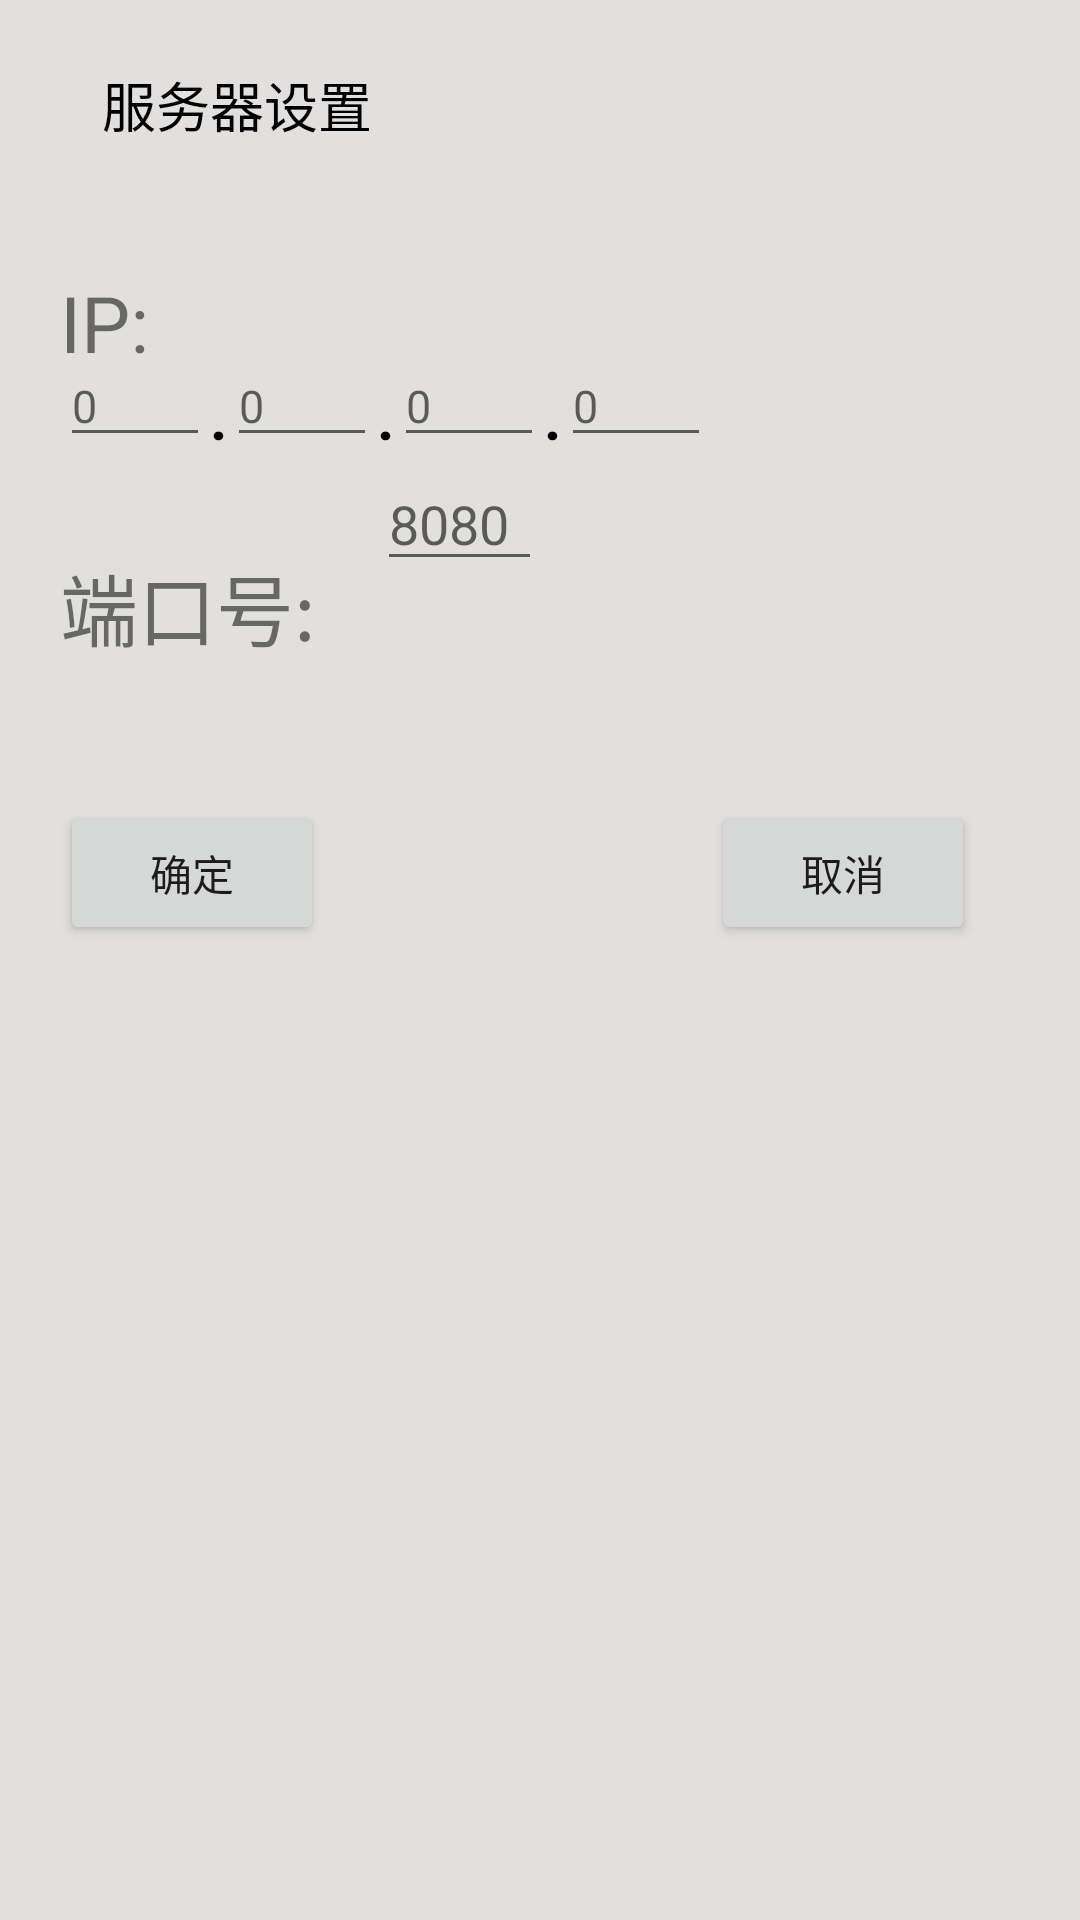

Produce the Android XML layout that renders to this screen, including the resource entries it uses.
<!-- AndroidManifest.xml: application theme AppTheme -->
<!-- res/layout/ip_setting.xml -->
<?xml version="1.0" encoding="utf-8"?>
<LinearLayout xmlns:android="http://schemas.android.com/apk/res/android"
    android:layout_width="match_parent"
    android:layout_height="match_parent"
    android:background="#E1E0DE"
    android:orientation="vertical"
    android:weightSum="1">

    <LinearLayout
        android:id="@+id/login_div3"
        android:layout_width="fill_parent"
        android:layout_height="50dp"
        android:layout_margin="10dp"
        android:background="@drawable/corner_bg"
        android:gravity="center_vertical"
        android:padding="10dp"
        android:clickable="true">



        <TextView
            android:id="@+id/textView7"
            android:layout_width="wrap_content"
            android:layout_height="wrap_content"
            android:layout_marginLeft="14dp"
            android:text="服务器设置"
            android:textColor="#000"
            android:textSize="18sp" />


    </LinearLayout>

    <RelativeLayout
        android:id="@+id/IP"
        android:layout_width="match_parent"
        android:layout_height="50dp"
        android:layout_margin="10dp"
        android:background="@drawable/corner_bg"
        android:gravity="top|center_vertical"
        android:padding="10dp"
        android:layout_weight="0.39">

        <TextView
            android:layout_width="wrap_content"
            android:layout_height="wrap_content"
            android:textAppearance="?android:attr/textAppearanceSmall"
            android:text="IP:"
            android:id="@+id/textView"
            android:textIsSelectable="false"
            android:textSize="26dp"
            android:textColor="@color/abc_input_method_navigation_guard"
            android:layout_alignParentTop="true"
            android:layout_alignParentStart="true" />

        <EditText
            android:id="@+id/ip_first"
            android:layout_width="50dp"
            android:layout_height="wrap_content"
            android:textColor="#000"
            android:textSize="15sp"
            android:layout_marginTop="25dp"
            android:gravity="bottom"
            android:singleLine="true"
            android:inputType="number"
            android:maxLength="3"
            android:hint="@string/default_gw_hint"
            android:selectAllOnFocus="false" />
        <TextView
            android:id="@+id/dot_1"
            android:layout_toRightOf="@id/ip_first"
            android:layout_width="wrap_content"
            android:layout_height="wrap_content"
            android:text="."
            android:layout_marginTop="25dp"
            android:textColor="#000"
            android:textSize="20sp"
            android:textStyle="bold"
            android:singleLine="true"
            android:layout_alignBottom="@id/ip_first"
            />
        <EditText
            android:id="@+id/ip_second"
            android:layout_toRightOf="@id/dot_1"
            android:layout_width="50dp"
            android:layout_height="wrap_content"
            android:textColor="#000"
            android:textSize="15sp"
            android:layout_marginTop="25dp"
            android:gravity="bottom"
            android:singleLine="true"
            android:inputType="number"
            android:maxLength="3"
            android:hint="@string/default_gw_hint"/>
        <TextView
            android:id="@+id/dot_2"
            android:layout_toRightOf="@id/ip_second"
            android:layout_width="wrap_content"
            android:layout_height="wrap_content"
            android:text="@string/dot_tv"
            android:layout_marginTop="25dp"
            android:textColor="#000"
            android:textSize="20sp"
            android:textStyle="bold"
            android:singleLine="true"
            android:layout_alignBottom="@id/ip_first"
            />
        <EditText
            android:id="@+id/ip_third"
            android:layout_toRightOf="@id/dot_2"
            android:layout_width="50dp"
            android:layout_height="wrap_content"
            android:textColor="#000"
            android:textSize="15sp"
            android:layout_marginTop="25dp"
            android:gravity="bottom"
            android:singleLine="true"
            android:inputType="number"
            android:maxLength="3"
            android:hint="@string/default_gw_hint"/>
        <TextView
            android:id="@+id/dot_3"
            android:layout_toRightOf="@id/ip_third"
            android:layout_width="wrap_content"
            android:layout_height="wrap_content"
            android:text="@string/dot_tv"
            android:layout_marginTop="25dp"
            android:textColor="#000"
            android:textSize="20sp"
            android:textStyle="bold"
            android:singleLine="true"
            android:layout_alignBottom="@id/ip_first"
            />
        <EditText
            android:id="@+id/ip_fourth"
            android:layout_toRightOf="@id/dot_3"
            android:layout_width="50dp"
            android:layout_height="wrap_content"
            android:textColor="#000"
            android:textSize="15sp"
            android:layout_marginTop="25dp"
            android:gravity="bottom"
            android:singleLine="true"
            android:inputType="number"
            android:maxLength="3"
            android:hint="@string/default_gw_hint"/>

        <TextView
            android:layout_width="wrap_content"
            android:layout_height="wrap_content"
            android:textAppearance="?android:attr/textAppearanceSmall"
            android:text="端口号:"
            android:id="@+id/textView5"
            android:textIsSelectable="false"
            android:textSize="26dp"
            android:textColor="@color/abc_input_method_navigation_guard"
            android:layout_centerVertical="true"
            android:layout_alignStart="@+id/ip_first" />

        <EditText
            android:layout_width="55dp"
            android:layout_height="wrap_content"
            android:inputType="number"
            android:ems="10"
            android:id="@+id/Port"
            android:hint="8080"
            android:layout_below="@+id/ip_second"
            android:layout_toEndOf="@+id/ip_second" />

        <Button
            android:layout_width="wrap_content"
            android:layout_height="wrap_content"
            android:text="确定"
            android:id="@+id/button7"
            android:onClick="onIPOKButtonClicked"
            android:layout_alignTop="@+id/button8"
             />

        <Button
            android:layout_width="wrap_content"
            android:layout_height="wrap_content"
            android:text="取消"
            android:id="@+id/button8"
            android:layout_alignParentBottom="true"
            android:layout_toEndOf="@+id/ip_fourth"
            android:onClick="onIPCancleButtonClicked"/>

    </RelativeLayout>

</LinearLayout>
<!-- resources referenced by this layout -->
<resources>
  <string name="default_gw_hint">0</string>
  <string name="dot_tv">.</string>
  <style name="AppTheme" parent="Theme.AppCompat.Light.DarkActionBar">
          
          <item name="colorPrimary">@color/colorPrimary</item>
          <item name="colorPrimaryDark">@color/colorPrimaryDark</item>
          <item name="colorAccent">@color/colorAccent</item>
      </style>
  <color name="colorPrimary">#3F51B5</color>
  <color name="colorPrimaryDark">#303F9F</color>
  <color name="colorAccent">#FF4081</color>
</resources>
